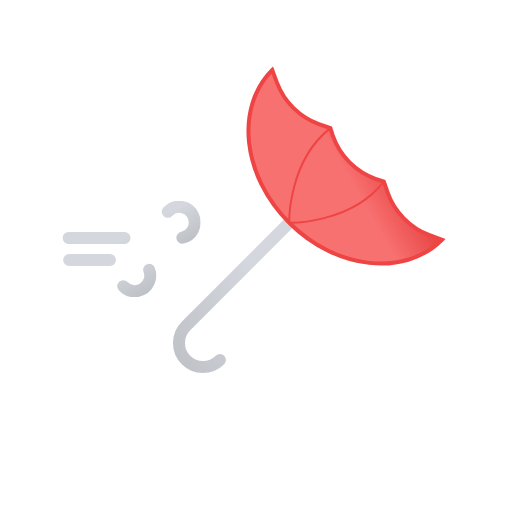
t = 0.00 s
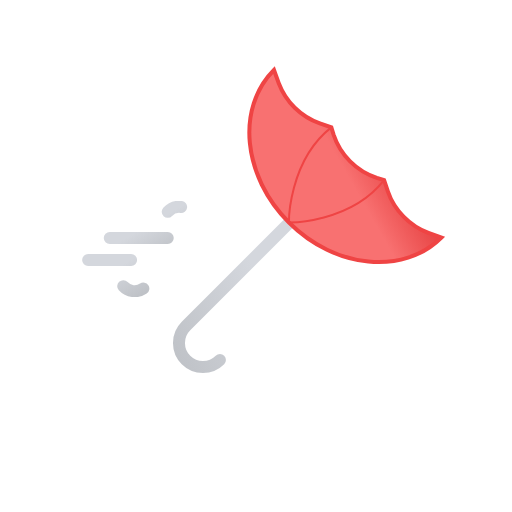
t = 0.75 s
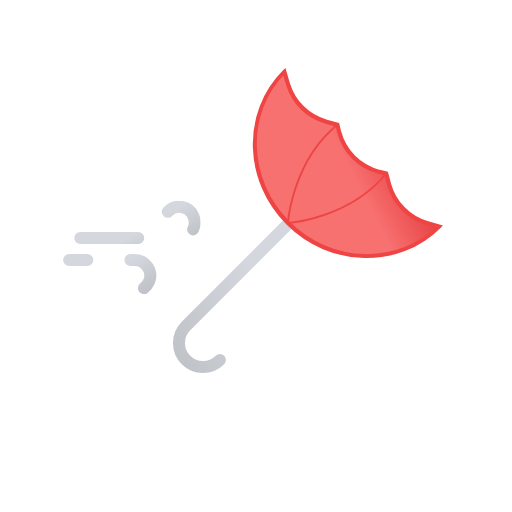
t = 2.25 s
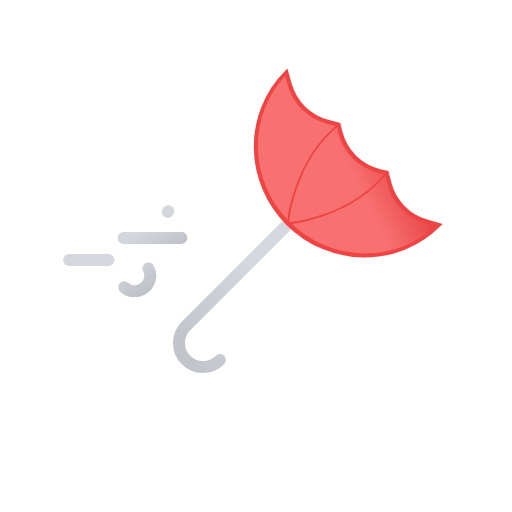
t = 3.00 s
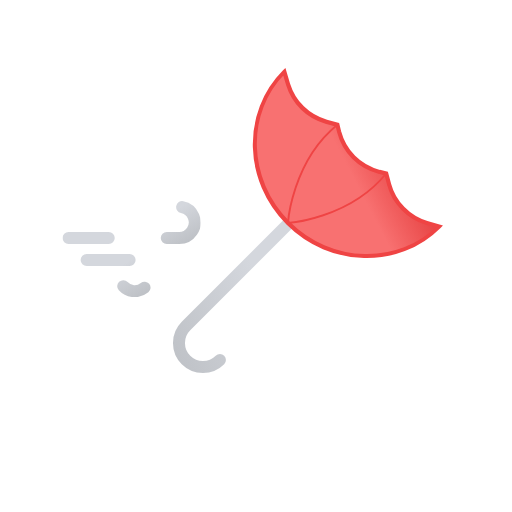
t = 3.75 s
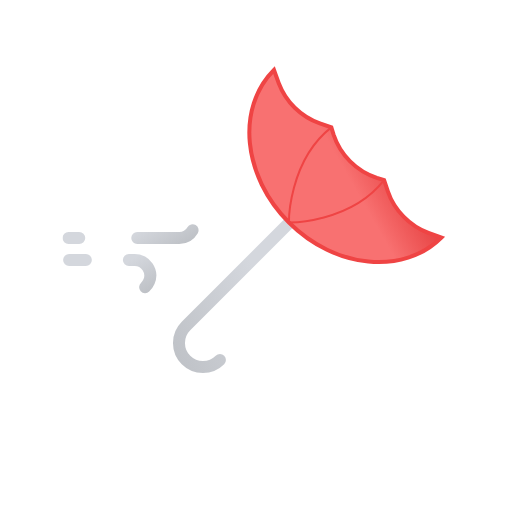
t = 5.25 s

The animated SVG that drew these frames (rendered in a browser with its animation timeline set to each time). Animation: 4 SMIL elements (animate=2,animateTransform=2); one cycle of 6.00 s, repeats indefinitely.

<svg xmlns="http://www.w3.org/2000/svg" xmlns:xlink="http://www.w3.org/1999/xlink" viewBox="0 0 512 512"><defs><linearGradient id="a" x1="54.5" x2="89.2" y1="2.2" y2="62.2" gradientUnits="userSpaceOnUse"><stop offset="0" stop-color="#d4d7dd"/><stop offset=".5" stop-color="#d4d7dd"/><stop offset="1" stop-color="#bec1c6"/></linearGradient><linearGradient xlink:href="#a" id="b" x1="31.4" x2="68.3" y1="37.6" y2="101.4"/><linearGradient xlink:href="#a" id="c" x1="-2350.6" x2="-2230.5" y1="4798.1" y2="5006.2" gradientTransform="rotate(45 4582.002 5659.997)"/><linearGradient id="d" x1="-2191.4" x2="-2110.1" y1="5157.8" y2="5298.6" gradientTransform="rotate(45 5106 5660.004)" gradientUnits="userSpaceOnUse"><stop offset="0" stop-color="#f87171"/><stop offset=".5" stop-color="#f87171"/><stop offset="1" stop-color="#dc2626"/></linearGradient><symbol id="e" viewBox="0 0 138 96"><path fill="none" stroke="url(#a)" stroke-dasharray="58" stroke-linecap="round" stroke-miterlimit="10" stroke-width="12" d="M105.2 10.8A15.6 15.6 0 11116.4 37H6"><animate attributeName="stroke-dashoffset" dur="6s" repeatCount="indefinite" values="0; 1274"/></path><path fill="none" stroke="url(#b)" stroke-dasharray="43" stroke-linecap="round" stroke-miterlimit="10" stroke-width="12" d="M60.7 85.2A15.6 15.6 0 1071.9 59H6.6"><animate attributeName="stroke-dashoffset" dur="6s" repeatCount="indefinite" values="0; 857"/></path></symbol></defs><g><path fill="none" stroke="url(#c)" stroke-linecap="round" stroke-linejoin="round" stroke-width="12" d="M304 355a24 24 0 01-48 0V133" transform="rotate(45 256 256)"/><g transform="rotate(-135 289.551 175)"><path fill="url(#d)" stroke="#ef4444" stroke-miterlimit="10" stroke-width="4" d="M376 237c0-53-53.7-96-120-96s-120 43-120 96l12.7-5.8c18-8.3 41-8 58.5.5l11 5.3 6.8-3.5a70.8 70.8 0 0162 0l6.8 3.5 11-5.3a71.1 71.1 0 0158.5-.5Z"/><path fill="none" stroke="#ef4444" stroke-linecap="round" stroke-linejoin="round" stroke-width="2" d="M293.8 237c6.6-53.6-37.8-96-37.8-96s-44.4 42.4-37.8 96"/><animateTransform additive="sum" attributeName="transform" calcMode="spline" dur="6s" keySplines=".42, 0, .58, 1; .42, 0, .58, 1" repeatCount="indefinite" type="scale" values="1 1; .9 1.1; 1 1"/><animateTransform additive="sum" attributeName="transform" calcMode="spline" dur="6s" keySplines=".42, 0, .58, 1; .42, 0, .58, 1" repeatCount="indefinite" type="translate" values="0 0; 29 -14; 0 0"/></g></g><use xlink:href="#e" width="138" height="96" transform="translate(62.5 201)"/></svg>
